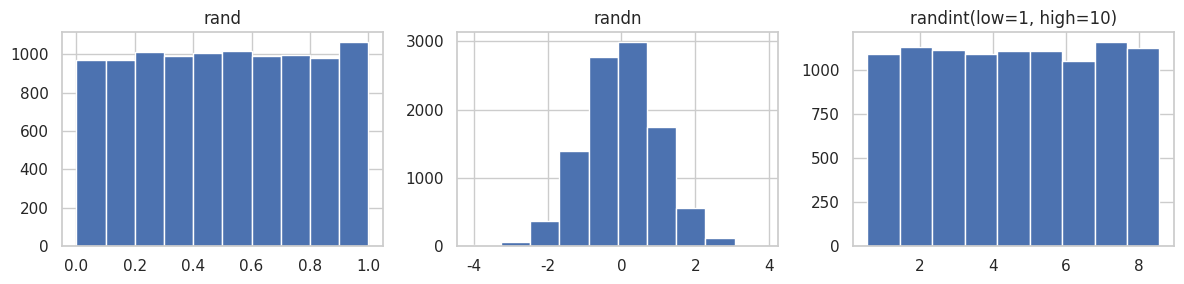
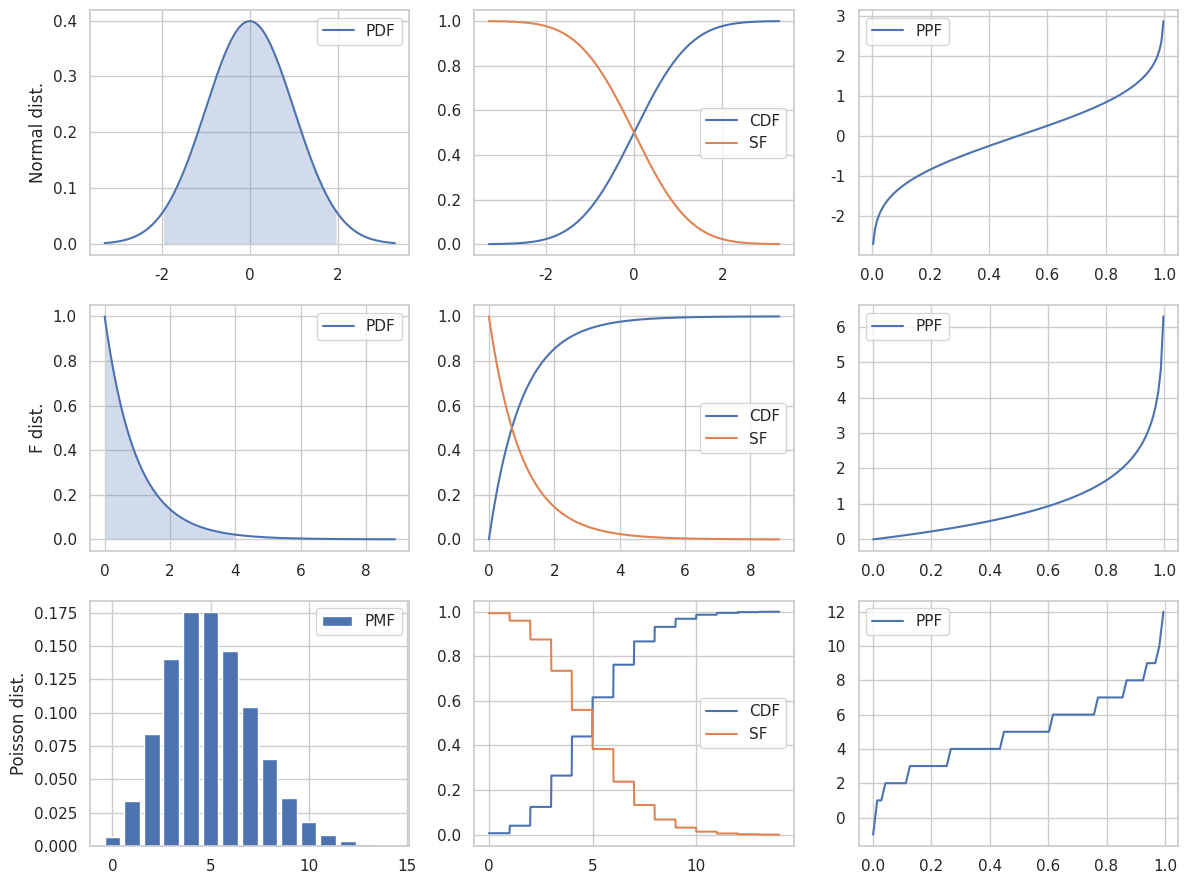
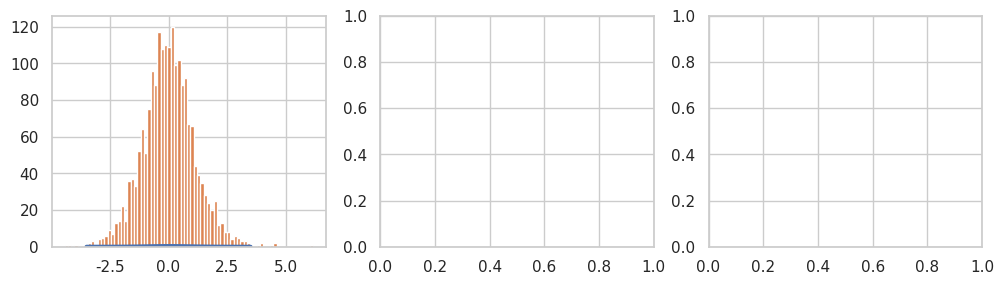

The script that saved these images, in order: (Note: this script raises an exception after producing the figures.)
from scipy import stats

from scipy import optimize

import numpy as np
import random

%matplotlib inline
import matplotlib.pyplot as plt

import seaborn as sns

sns.set(style="whitegrid")

x = np.array([3.5, 1.1, 3.2, 2.8, 6.7, 4.4, 0.9, 2.2])

np.mean(x)

np.median(x)

x.min(), x.max()

x.var()

x.std()

x.var(ddof=1)

x.std(ddof=1)

random.seed(123456789)

random.random()

random.randint(0, 10)  # 0 and 10 inclusive

np.random.seed(123456789)

np.random.rand()

np.random.randn()

np.random.rand(5)

np.random.randn(2, 4)

np.random.randint(10, size=10)

np.random.randint(low=10, high=20, size=(2, 10))

fig, axes = plt.subplots(1, 3, figsize=(12, 3))

axes[0].hist(np.random.rand(10000))
axes[0].set_title("rand")
axes[1].hist(np.random.randn(10000))
axes[1].set_title("randn")
axes[2].hist(np.random.randint(low=1, high=10, size=10000), bins=9, align='left')
axes[2].set_title("randint(low=1, high=10)")

fig.tight_layout()
fig.savefig("ch13-random-hist.pdf")

#random.sample(range(10), 5)

np.random.choice(10, 5, replace=False)

np.random.seed(123456789)

np.random.rand()

np.random.seed(123456789); np.random.rand()

np.random.seed(123456789); np.random.rand()

prng = np.random.RandomState(123456789)

prng.rand(2, 4)

prng.chisquare(1, size=(2, 2))

prng.standard_t(1, size=(2, 3))

prng.f(5, 2, size=(2, 4))

prng.binomial(10, 0.5, size=10)

prng.poisson(5, size=10)

np.random.seed(123456789)

X = stats.norm(1, 0.5)

X.mean()

X.median()

X.std()

X.var()

[X.moment(n) for n in range(5)]

X.stats()

X.pdf([0, 1, 2])

X.cdf([0, 1, 2])

X.rvs(10)

stats.norm(1, 0.5).stats()

stats.norm.stats(loc=2, scale=0.5)

X.interval(0.95)

X.interval(0.99)

def plot_rv_distribution(X, axes=None):
    """Plot the PDF, CDF, SF and PPF of a given random variable"""
    if axes is None:
        fig, axes = plt.subplots(1, 3, figsize=(12, 3))
    
    x_min_999, x_max_999 = X.interval(0.999)
    x999 = np.linspace(x_min_999, x_max_999, 1000)

    x_min_95, x_max_95 = X.interval(0.95)
    x95 = np.linspace(x_min_95, x_max_95, 1000)

    if hasattr(X.dist, 'pdf'):
        axes[0].plot(x999, X.pdf(x999), label="PDF")
        axes[0].fill_between(x95, X.pdf(x95), alpha=0.25)
    else:
        x999_int = np.unique(x999.astype(int))
        axes[0].bar(x999_int, X.pmf(x999_int), label="PMF")
    axes[1].plot(x999, X.cdf(x999), label="CDF")
    axes[1].plot(x999, X.sf(x999), label="SF")
    axes[2].plot(x999, X.ppf(x999), label="PPF")
    
    for ax in axes:
        ax.legend()
    
    return axes

fig, axes = plt.subplots(3, 3, figsize=(12, 9))

X = stats.norm()
plot_rv_distribution(X, axes=axes[0, :])
axes[0, 0].set_ylabel("Normal dist.")
X = stats.f(2, 50)
plot_rv_distribution(X, axes=axes[1, :])
axes[1, 0].set_ylabel("F dist.")
X = stats.poisson(5)
plot_rv_distribution(X, axes=axes[2, :])
axes[2, 0].set_ylabel("Poisson dist.")

fig.tight_layout()
fig.savefig("ch13-distributions.pdf")

def plot_dist_samples(X, X_samples, title=None, ax=None):
    """ Plot the PDF and histogram of samples of a continuous random variable"""
    if ax is None:
        fig, ax = plt.subplots(1, 1, figsize=(8, 4))

    x_lim = X.interval(.99)
    x = np.linspace(*x_lim, num=100)

    ax.plot(x, X.pdf(x), label="PDF", lw=3)    
    ax.hist(X_samples, label="samples", normed=1, bins=75)
    ax.set_xlim(*x_lim)
    ax.legend()
    
    if title:
        ax.set_title(title)
    return ax

fig, axes = plt.subplots(1, 3, figsize=(12, 3))
X = stats.t(7.0)
plot_dist_samples(X, X.rvs(2000), "Student's t dist.", ax=axes[0])
X = stats.chi2(5.0)
plot_dist_samples(X, X.rvs(2000), r"$\chi^2$ dist.", ax=axes[1])
X = stats.expon(0.5)
plot_dist_samples(X, X.rvs(2000), "exponential dist.", ax=axes[2])
fig.tight_layout()
fig.savefig("ch13-dist-sample.pdf")

X = stats.chi2(df=5)

X_samples = X.rvs(500)

df, loc, scale = stats.chi2.fit(X_samples)

df, loc, scale

Y = stats.chi2(df=df, loc=loc, scale=scale)

fig, ax = plt.subplots(1, 1, figsize=(8, 3))

x_lim = X.interval(.99)
x = np.linspace(*x_lim, num=100)

ax.plot(x, X.pdf(x), label="original")
ax.plot(x, Y.pdf(x), label="recreated")
ax.legend()

fig.tight_layout()
fig.savefig("ch13-max-likelihood-fit.pdf")

fig, axes = plt.subplots(1, 2, figsize=(12, 4))

x_lim = X.interval(.99)
x = np.linspace(*x_lim, num=100)

axes[0].plot(x, X.pdf(x), label="original")
axes[0].plot(x, Y.pdf(x), label="recreated")
axes[0].legend()

axes[1].plot(x, X.pdf(x) - Y.pdf(x), label="error")
axes[1].legend()

fig.tight_layout()
fig.savefig("ch13-max-likelihood-fit.pdf")

np.random.seed(123456789)

mu, sigma = 1.0, 0.5

X = stats.norm(mu-0.2, sigma)

n = 100

X_samples = X.rvs(n)

z = (X_samples.mean() - mu)/(sigma/np.sqrt(n))

z

t = (X_samples.mean() - mu)/(X_samples.std(ddof=1)/np.sqrt(n))

t

stats.norm().ppf(0.025)

2 * stats.norm().cdf(-abs(z))

2 * stats.t(df=(n-1)).cdf(-abs(t))

t, p = stats.ttest_1samp(X_samples, mu)

t

p

fig, ax = plt.subplots(figsize=(8, 3))

sns.histplot(X_samples, ax=ax)
x = np.linspace(*X.interval(0.999), num=100)
ax.plot(x, stats.norm(loc=mu, scale=sigma).pdf(x))

fig.tight_layout()
fig.savefig("ch13-hypothesis-test-dist-sample-mean.pdf")

n = 50

mu1, mu2 = np.random.rand(2)

X1 = stats.norm(mu1, sigma)

X1_sample = X1.rvs(n)

X2 = stats.norm(mu2, sigma)

X2_sample = X2.rvs(n)

t, p = stats.ttest_ind(X1_sample, X2_sample)

t

p

mu1, mu2

sns.histplot(X1_sample)
sns.histplot(X2_sample)

np.random.seed(0)

X = stats.chi2(df=5)

X_samples = X.rvs(100)

kde = stats.kde.gaussian_kde(X_samples)

kde_low_bw = stats.kde.gaussian_kde(X_samples, bw_method=0.25)

x = np.linspace(0, 20, 100)

fig, axes = plt.subplots(1, 3, figsize=(12, 3))

axes[0].hist(X_samples, density=True, stacked=True, alpha=0.5, bins=25)
axes[1].plot(x, kde(x), label="KDE")
axes[1].plot(x, kde_low_bw(x), label="KDE (low bw)")
axes[1].plot(x, X.pdf(x), label="True PDF")
axes[1].legend()
sns.histplot(X_samples, bins=25, ax=axes[2])

fig.tight_layout()
fig.savefig("ch13-hist-kde.pdf")

kde.resample(10)

def _kde_cdf(x):
    return kde.integrate_box_1d(-np.inf, x)

kde_cdf = np.vectorize(_kde_cdf)

fig, ax = plt.subplots(1, 1, figsize=(8, 3))

sns.histplot(X_samples, bins=25, ax=ax)
x = np.linspace(0, 20, 100)
ax.plot(x, kde_cdf(x))

fig.tight_layout()

def _kde_ppf(q):
    return optimize.fsolve(lambda x, q: kde_cdf(x) - q, kde.dataset.mean(), args=(q,))[0]

kde_ppf = np.vectorize(_kde_ppf)

kde_ppf([0.05, 0.95])

X.ppf([0.05, 0.95])

%reload_ext version_information

%version_information numpy, scipy, matplotlib, seaborn

lines = """alpha             -- Alpha
       anglit            -- Anglit
       arcsine           -- Arcsine
       argus             -- Argus
       beta              -- Beta
       betaprime         -- Beta Prime
       bradford          -- Bradford
       burr              -- Burr (Type III)
       burr12            -- Burr (Type XII)
       cauchy            -- Cauchy
       chi               -- Chi
       chi2              -- Chi-squared
       cosine            -- Cosine
       crystalball       -- Crystalball
       dgamma            -- Double Gamma
       dweibull          -- Double Weibull
       erlang            -- Erlang
       expon             -- Exponential
       exponnorm         -- Exponentially Modified Normal
       exponweib         -- Exponentiated Weibull
       exponpow          -- Exponential Power
       f                 -- F (Snecdor F)
       fatiguelife       -- Fatigue Life (Birnbaum-Saunders)
       fisk              -- Fisk
       foldcauchy        -- Folded Cauchy
       foldnorm          -- Folded Normal
       frechet_r         -- Deprecated. Alias for weibull_min
       frechet_l         -- Deprecated. Alias for weibull_max
       genlogistic       -- Generalized Logistic
       gennorm           -- Generalized normal
       genpareto         -- Generalized Pareto
       genexpon          -- Generalized Exponential
       genextreme        -- Generalized Extreme Value
       gausshyper        -- Gauss Hypergeometric
       gamma             -- Gamma
       gengamma          -- Generalized gamma
       genhalflogistic   -- Generalized Half Logistic
       gilbrat           -- Gilbrat
       gompertz          -- Gompertz (Truncated Gumbel)
       gumbel_r          -- Right Sided Gumbel, Log-Weibull, Fisher-Tippett, Extreme Value Type I
       gumbel_l          -- Left Sided Gumbel, etc.
       halfcauchy        -- Half Cauchy
       halflogistic      -- Half Logistic
       halfnorm          -- Half Normal
       halfgennorm       -- Generalized Half Normal
       hypsecant         -- Hyperbolic Secant
       invgamma          -- Inverse Gamma
       invgauss          -- Inverse Gaussian
       invweibull        -- Inverse Weibull
       johnsonsb         -- Johnson SB
       johnsonsu         -- Johnson SU
       kappa4            -- Kappa 4 parameter
       kappa3            -- Kappa 3 parameter
       ksone             -- Kolmogorov-Smirnov one-sided (no stats)
       kstwobign         -- Kolmogorov-Smirnov two-sided test for Large N (no stats)
       laplace           -- Laplace
       levy              -- Levy
       levy_l
       levy_stable
       logistic          -- Logistic
       loggamma          -- Log-Gamma
       loglaplace        -- Log-Laplace (Log Double Exponential)
       lognorm           -- Log-Normal
       lomax             -- Lomax (Pareto of the second kind)
       maxwell           -- Maxwell
       mielke            -- Mielke's Beta-Kappa
       moyal             -- Moyal
       nakagami          -- Nakagami
       ncx2              -- Non-central chi-squared
       ncf               -- Non-central F
       nct               -- Non-central Student's T
       norm              -- Normal (Gaussian)
       norminvgauss      -- Normal Inverse Gaussian
       pareto            -- Pareto
       pearson3          -- Pearson type III
       powerlaw          -- Power-function
       powerlognorm      -- Power log normal
       powernorm         -- Power normal
       rdist             -- R-distribution
       reciprocal        -- Reciprocal
       rayleigh          -- Rayleigh
       rice              -- Rice
       recipinvgauss     -- Reciprocal Inverse Gaussian
       semicircular      -- Semicircular
       skewnorm          -- Skew normal
       t                 -- Student's T
       trapz              -- Trapezoidal
       triang            -- Triangular
       truncexpon        -- Truncated Exponential
       truncnorm         -- Truncated Normal
       tukeylambda       -- Tukey-Lambda
       uniform           -- Uniform
       vonmises          -- Von-Mises (Circular)
       vonmises_line     -- Von-Mises (Line)
       wald              -- Wald
       weibull_min       -- Minimum Weibull (see Frechet)
       weibull_max       -- Maximum Weibull (see Frechet)
       wrapcauchy        -- Wrapped Cauchy"""

len(lines.split("\n"))

help(stats)

